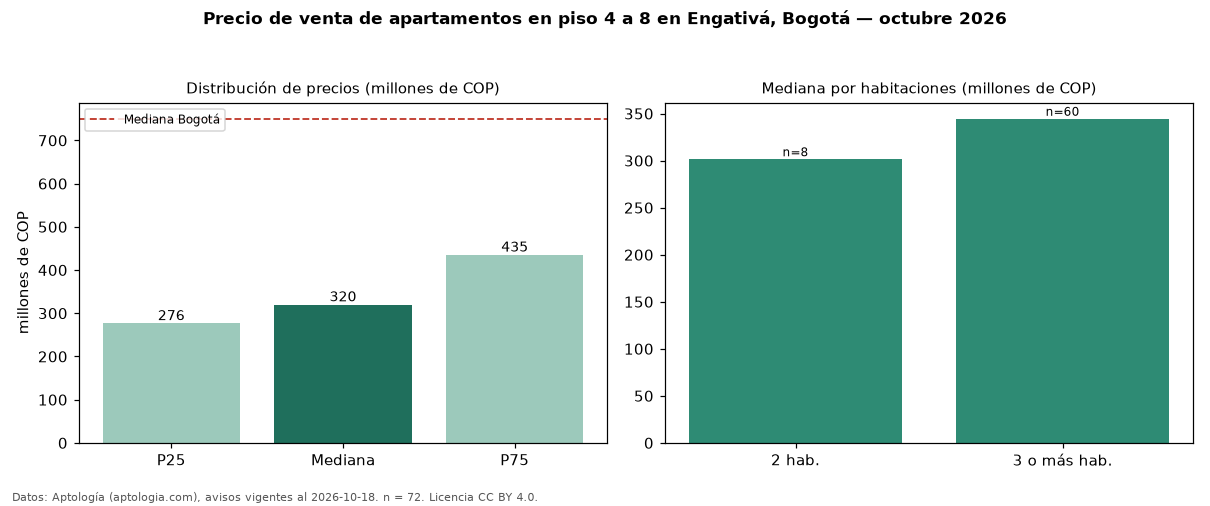

Source data for this figure (header and first rows):
seccion, metrica, valor, moneda, n
filtro, piso2, en piso 4 a 8, , 72
precio, p25, 276500000, COP, 72
precio, mediana, 320000000, COP, 72
precio, p75, 435000000, COP, 72
precio, minimo, 160000000, COP, 72
precio, maximo, 2400000000, COP, 72
m2, mediana_precio_m2, 5380231, COP, 72
m2, area_mediana_m2, 63.1, m2, 72
admin, mediana_admin_mes, 273000, COP, 60
banos, mediana_banos, 2.0, , 
parqueadero, pct_con_parqueadero, 88.6, %, 44
estrato, estrato_mas_frecuente, 3, , 72
habitaciones, 2, 301500000, COP, 8
habitaciones, 3+, 344500000, COP, 60
ciudad, mediana_ciudad_referencia, 750000000, COP, 
ciudad, mediana_m2_ciudad, 7261905, COP, 
fuente, fecha_datos, 2026-10-18, , 
fuente, atribucion, https://www.aptologia.com/venta/bogota/e…, , 
fuente, licencia, CC BY 4.0, , 
